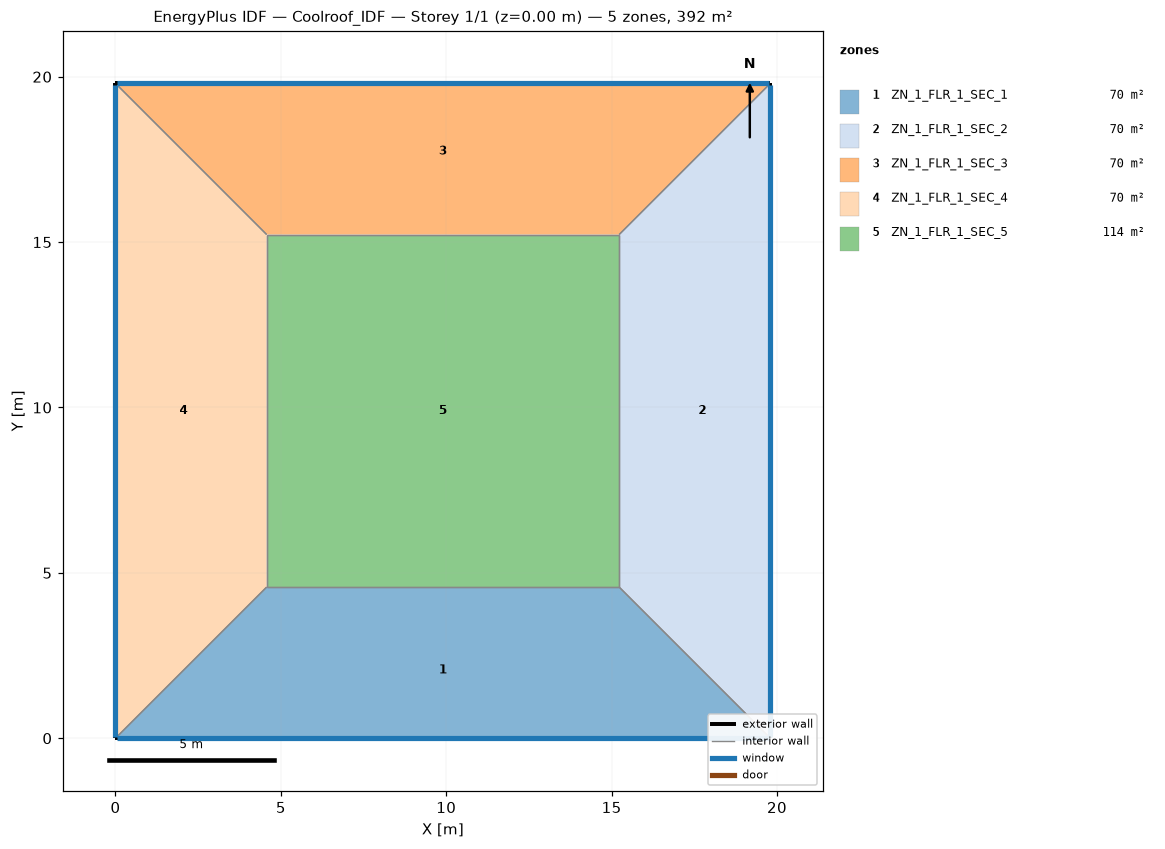
=== STOREY PLAN SPEC (per zone: floor XY polygon, exterior-wall plan segments, windows/doors) ===
zone 1: ZN_1_FLR_1_SEC_1  (69.6 m²)
  floor: (4.57, 4.57) (15.23, 4.57) (19.80, 0.00) (0.00, 0.00)
  exterior wall: (0.00, 0.00) – (19.80, 0.00)  [19.8 m]
    window: (0.05, 0.00) – (19.75, 0.00)  [20.8 m²]
  interior walls: 3
zone 2: ZN_1_FLR_1_SEC_2  (69.6 m²)
  floor: (15.23, 4.57) (15.23, 15.23) (19.80, 19.80) (19.80, 0.00)
  exterior wall: (19.80, 0.00) – (19.80, 19.80)  [19.8 m]
    window: (19.80, 0.05) – (19.80, 19.75)  [20.8 m²]
  interior walls: 3
zone 3: ZN_1_FLR_1_SEC_3  (69.6 m²)
  floor: (0.00, 19.80) (19.80, 19.80) (15.23, 15.23) (4.57, 15.23)
  exterior wall: (19.80, 19.80) – (0.00, 19.80)  [19.8 m]
    window: (19.75, 19.80) – (0.05, 19.80)  [20.8 m²]
  interior walls: 3
zone 4: ZN_1_FLR_1_SEC_4  (69.6 m²)
  floor: (0.00, 19.80) (4.57, 15.23) (4.57, 4.57) (0.00, 0.00)
  exterior wall: (0.00, 19.80) – (0.00, 0.00)  [19.8 m]
    window: (0.00, 19.75) – (0.00, 0.05)  [20.8 m²]
  interior walls: 3
zone 5: ZN_1_FLR_1_SEC_5  (113.6 m²)
  floor: (4.57, 15.23) (15.23, 15.23) (15.23, 4.57) (4.57, 4.57)
  interior walls: 4

=== DERIVED (storey summary) ===
Building: Coolroof_IDF
Storey: 1 of 1  (floor level z = 0.00 m)
Storey gross floor area: 392.0 m²
Zones on this storey: 5
  - ZN_1_FLR_1_SEC_1: floor 69.6 m²; exterior wall 19.8 m (69.3 m²); 1 window(s) 20.8 m²; WWR 30.0%
  - ZN_1_FLR_1_SEC_2: floor 69.6 m²; exterior wall 19.8 m (69.3 m²); 1 window(s) 20.8 m²; WWR 30.0%
  - ZN_1_FLR_1_SEC_3: floor 69.6 m²; exterior wall 19.8 m (69.3 m²); 1 window(s) 20.8 m²; WWR 30.0%
  - ZN_1_FLR_1_SEC_4: floor 69.6 m²; exterior wall 19.8 m (69.3 m²); 1 window(s) 20.8 m²; WWR 30.0%
  - ZN_1_FLR_1_SEC_5: floor 113.6 m²
Zone adjacency (shared interzone walls):
  - ZN_1_FLR_1_SEC_1 ↔ ZN_1_FLR_1_SEC_2
  - ZN_1_FLR_1_SEC_1 ↔ ZN_1_FLR_1_SEC_4
  - ZN_1_FLR_1_SEC_1 ↔ ZN_1_FLR_1_SEC_5
  - ZN_1_FLR_1_SEC_2 ↔ ZN_1_FLR_1_SEC_3
  - ZN_1_FLR_1_SEC_2 ↔ ZN_1_FLR_1_SEC_5
  - ZN_1_FLR_1_SEC_3 ↔ ZN_1_FLR_1_SEC_4
  - ZN_1_FLR_1_SEC_3 ↔ ZN_1_FLR_1_SEC_5
  - ZN_1_FLR_1_SEC_4 ↔ ZN_1_FLR_1_SEC_5